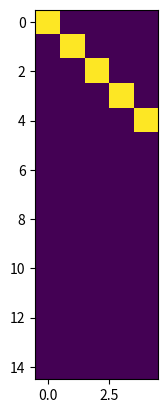

Reproduce this figure in Python.
from matplotlib import pyplot as plt
import numpy as np

a = np.eye(15, 5)
plt.imshow(a)
plt.draw()